Photos from the image-classification dataset "cleaned_data" in the GitHub repository ChamHerman/mango-ripeness-grading. Its 3 classes are: fully ripe, overripe, unripe.

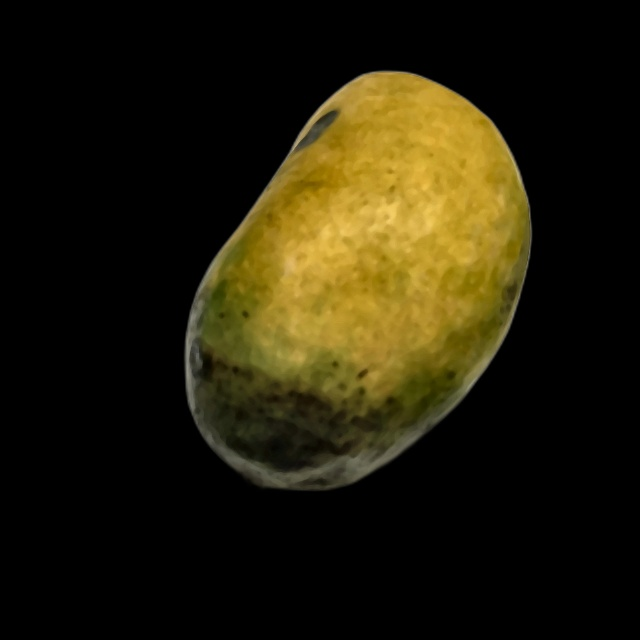
Label: overripe

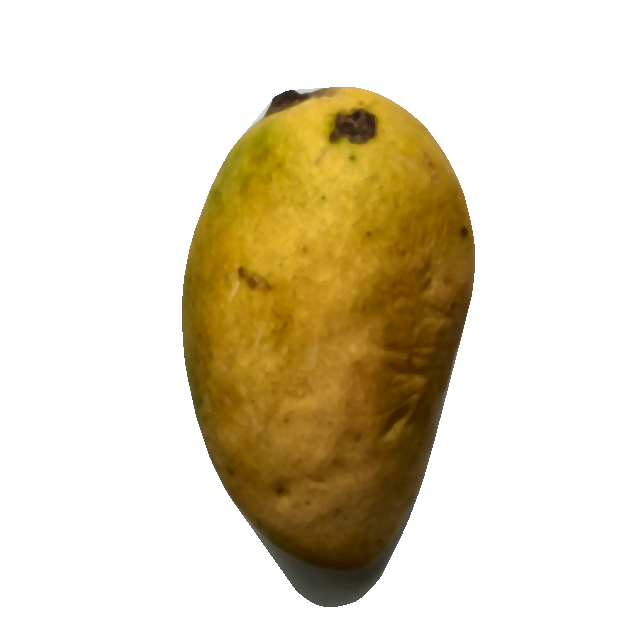
Label: fully ripe

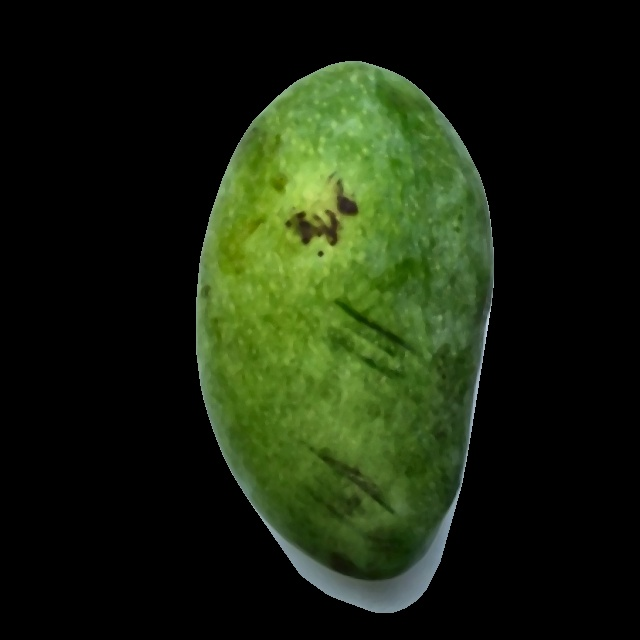
Label: unripe

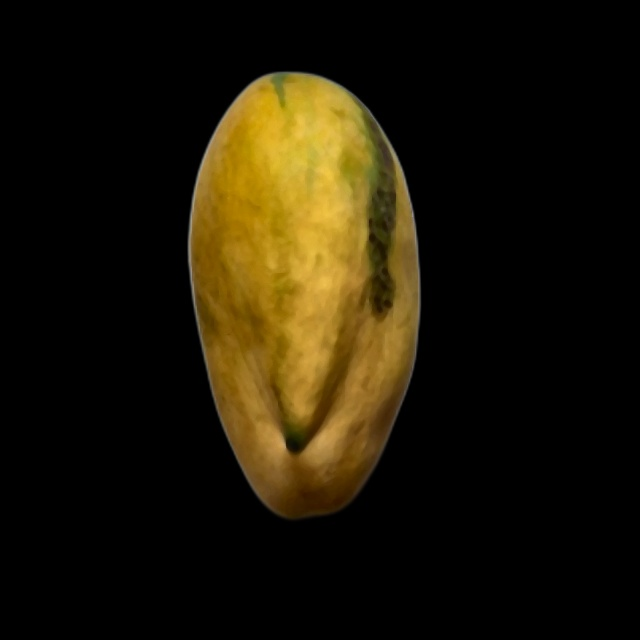
Label: fully ripe

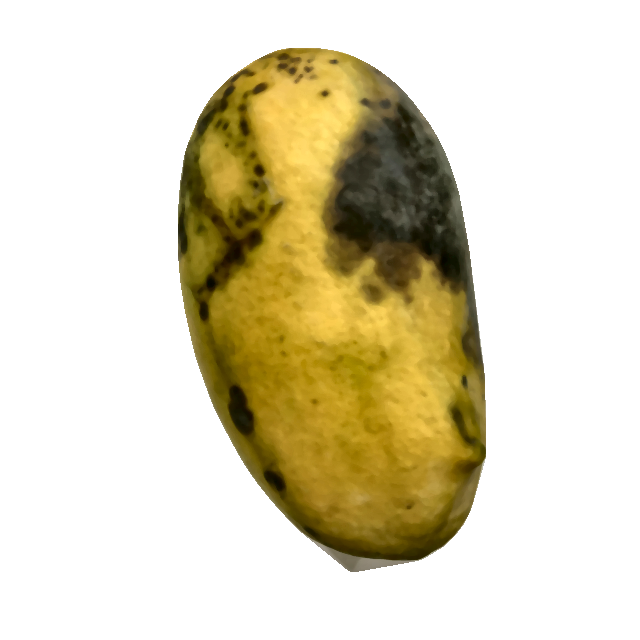
Label: overripe

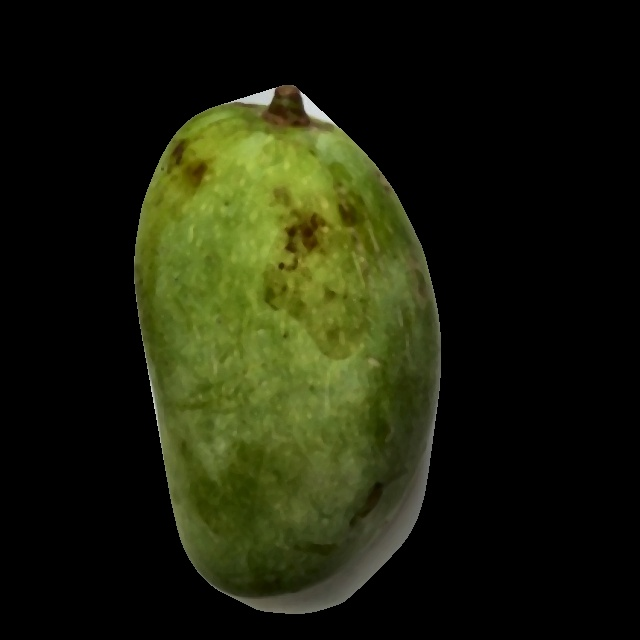
Label: unripe
